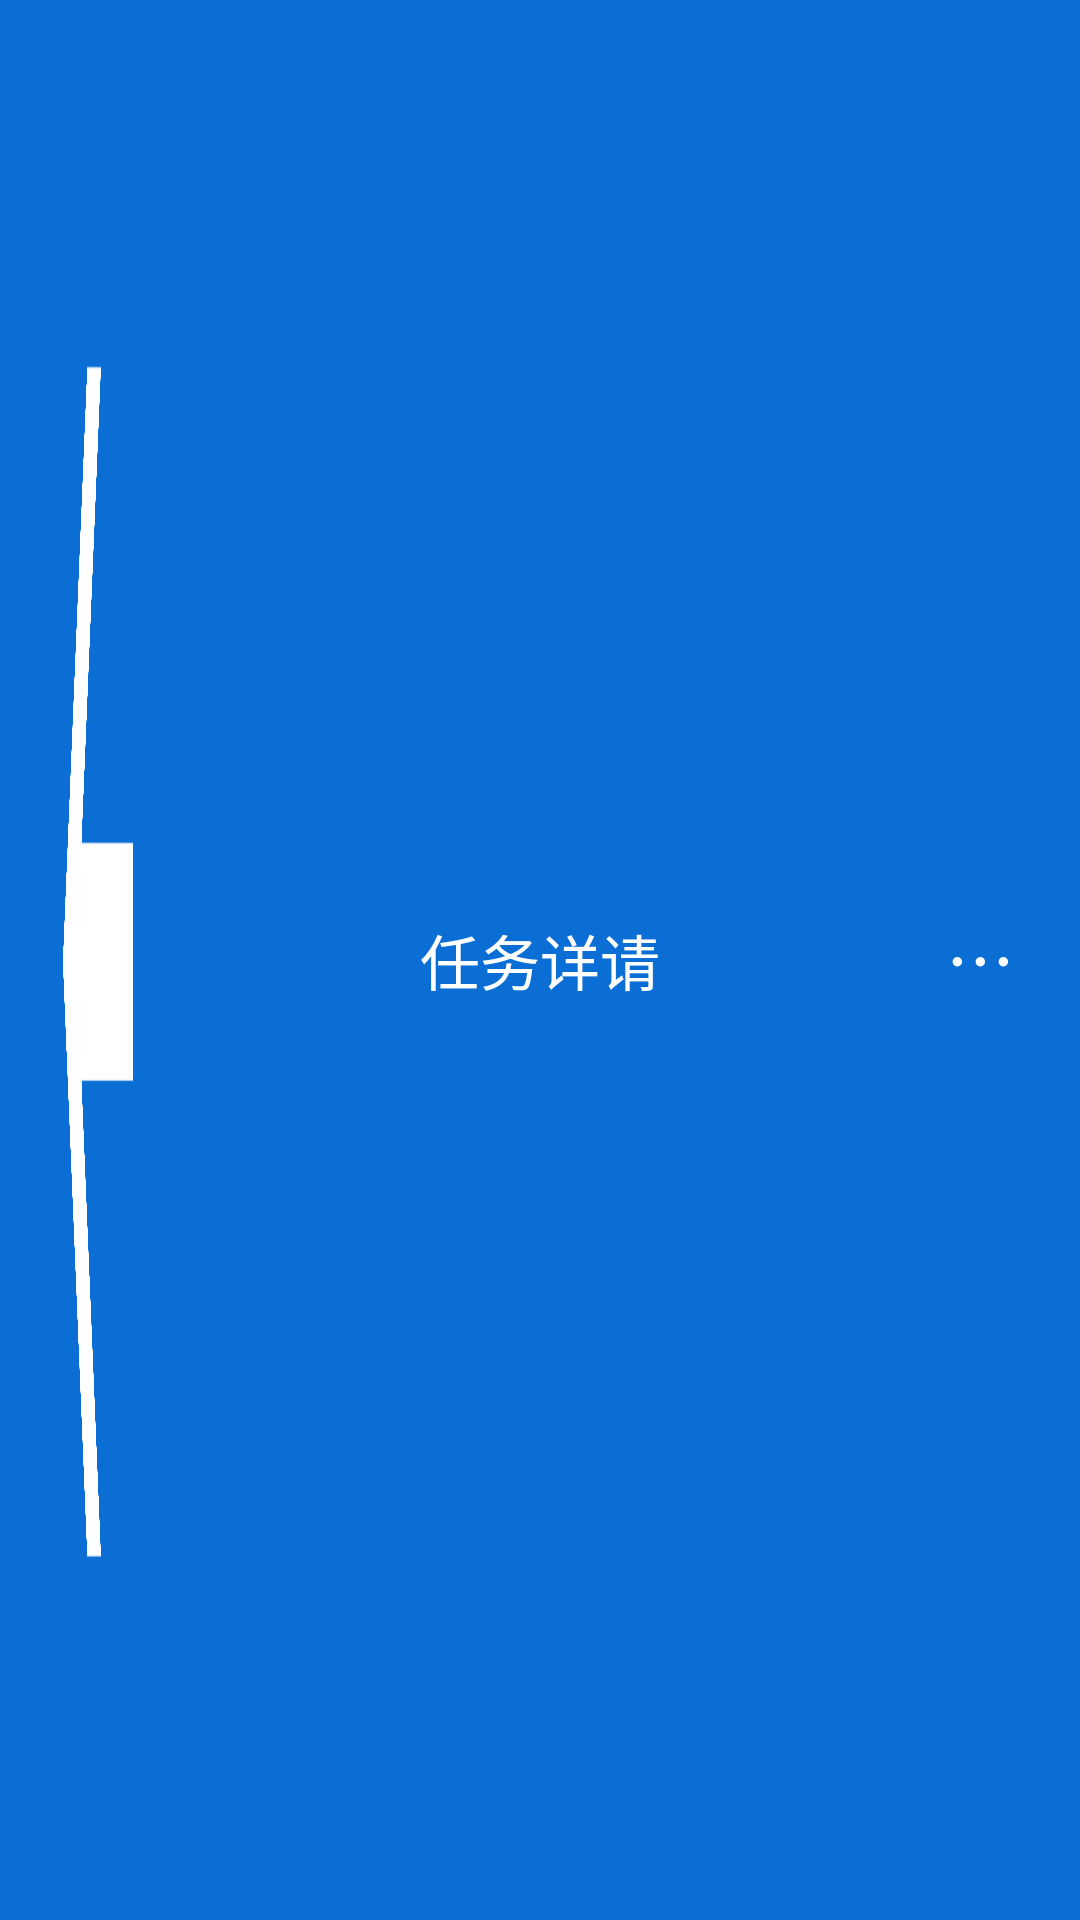

This screen was rendered from an Android layout file. Write that file and the resources it references.
<!-- AndroidManifest.xml: application theme MyTheme -->
<!-- res/layout/actionbar_title.xml -->
<?xml version="1.0" encoding="utf-8"?>
<RelativeLayout xmlns:android="http://schemas.android.com/apk/res/android"
    android:layout_width="match_parent"
    android:layout_height="55dp"
    android:background="#0B6ED4">
    <TextView
        android:layout_width="wrap_content"
        android:layout_height="wrap_content"
        android:id="@+id/title"
        android:text="任务详请"
        android:textColor="#ffffff"
        android:gravity="center"
        android:layout_gravity="center_vertical"
        android:textSize="20sp"
        android:layout_centerVertical="true"
        android:layout_centerHorizontal="true" />

    <TextView
        android:layout_width="wrap_content"
        android:layout_height="match_parent"
        android:text="●  ●  ●  "
        android:textSize="7sp"
        android:textColor="#ffffff"
        android:gravity="center"
        android:id="@+id/textView_more"
        android:layout_marginRight="20dp"
        android:layout_centerVertical="true"
        android:layout_alignParentRight="true"
        android:layout_alignParentEnd="true" />

    <ImageButton
        android:layout_width="25dp"
        android:layout_height="match_parent"
        android:id="@+id/imageButton_back"
        android:background="@drawable/back"
        android:layout_marginTop="15dp"
        android:layout_marginBottom="15dp"
        android:layout_marginLeft="20dp"
        android:layout_centerVertical="true"
        android:layout_alignParentLeft="true"
        android:layout_alignParentStart="true" />


</RelativeLayout>
<!-- resources referenced by this layout -->
<resources>
  <!-- drawable back: png bitmap (drawable-hdpi, 3040 bytes) -->
  <style name="MyTheme" parent="Theme.AppCompat.Light.DarkActionBar">
          <item name="android:windowNoTitle">true</item>
          <item name="android:animationDuration">5000</item>
          <item name="android:windowContentOverlay">@null</item>
      </style>
</resources>
